Run: headless pygame with SDL's dummy video driver; simulated clock (each Clock.tick advances the game by its frame time, no real sleeping); random seed 0; keys injected as events and as key.get_pressed() state; no mouse input.
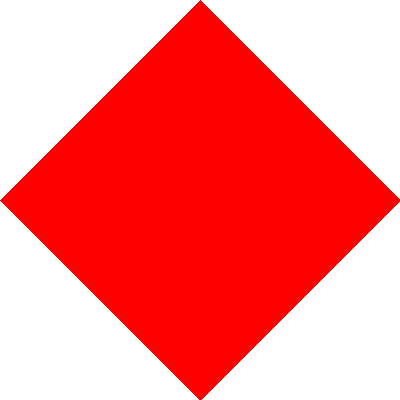
Frame 1 of 4 · flips 1–60 · no input
Frame 2 of 4 · flips 61–180 · tapped SPACE, RETURN · held RIGHT (→), D · screen unchanged from frame 1, image omitted
Frame 3 of 4 · flips 181–300 · held DOWN (↓), S · screen unchanged from frame 2, image omitted
Frame 4 of 4 · flips 301–420 · held LEFT (←), A, UP (↑), W · screen unchanged from frame 3, image omitted

The pygame program that drew these frames:

#Nacrtaj crveni kvadrat rotiran udesno za 45 stepeni
#čija je površina duplo manja od porvršine Pygame prozora.

import pygame
import math
pygame.init()
s = 400
v = 400
prozor = pygame.display.set_mode((s, v))
pygame.display.set_caption("Crveni kvadrat")
prozor.fill(pygame.Color("white"))
(x,y) = (s/2,v/2)
x = round(x)
y = round(y)
a = math.sqrt((s*v)/(2))
a = round(a)
d = a * math.sqrt(2)
d = round(d)
temena = (x-d/2,y),(x,y-d/2),(x+d/2,y),(x,y+d/2)
pygame.draw.polygon(prozor, pygame.Color("red"), temena)
pygame.display.update()
while pygame.event.wait().type != pygame.QUIT:
    pass
pygame.quit()
